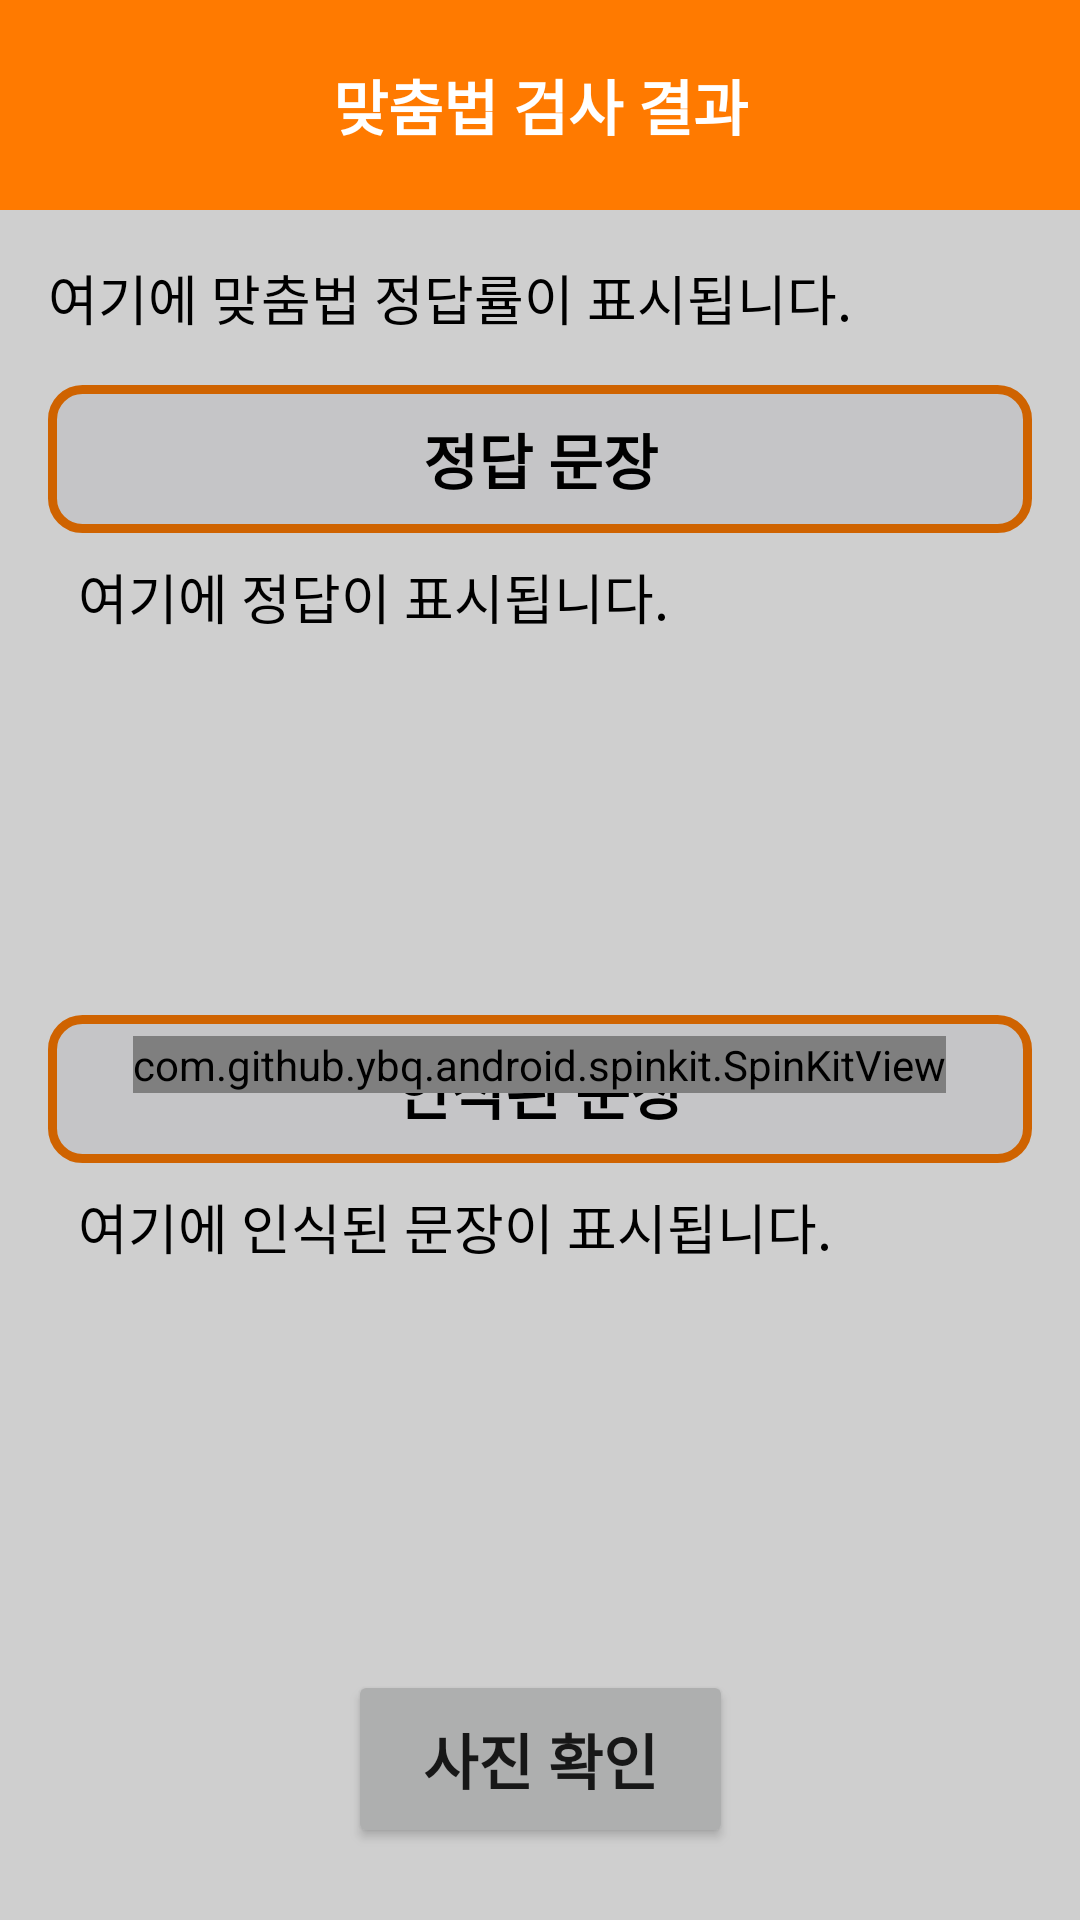

Reconstruct the res/layout file that produces this screen, plus the resources it refers to.
<!-- AndroidManifest.xml: application theme Theme.Ocr_application -->
<!-- res/layout/activity_result.xml -->
<?xml version="1.0" encoding="utf-8"?>
<androidx.constraintlayout.widget.ConstraintLayout
    xmlns:android="http://schemas.android.com/apk/res/android"
    xmlns:app="http://schemas.android.com/apk/res-auto"
    xmlns:tools="http://schemas.android.com/tools"
    android:layout_width="match_parent"
    android:layout_height="match_parent"
    tools:context="com.gidskql6671.ocr_application.activity.ResultActivity">

    <LinearLayout
        android:id="@+id/titleBar"
        android:layout_width="match_parent"
        android:layout_height="70dp"
        android:background="#ff7a00"
        android:padding="10dp"
        app:layout_constraintEnd_toEndOf="parent"
        app:layout_constraintStart_toStartOf="parent"
        app:layout_constraintTop_toTopOf="parent"
        android:orientation="horizontal">

        <ImageButton
            android:id="@+id/btn_back"
            android:layout_width="wrap_content"
            android:adjustViewBounds="true"
            android:layout_height="match_parent"
            android:scaleType="fitXY"
            android:background="@null"
            android:src="@drawable/round_arrow_back_24" />

        <TextView
            android:layout_width="wrap_content"
            android:layout_height="match_parent"
            android:layout_weight="1"
            android:background="#ff7a00"
            android:gravity="center"
            android:text="맞춤법 검사 결과"
            android:textColor="@color/white"
            android:textSize="20sp"
            android:textStyle="bold"/>

        <ImageButton
            android:layout_width="wrap_content"
            android:layout_height="match_parent"
            android:adjustViewBounds="true"
            android:visibility="invisible"
            android:scaleType="fitXY"
            android:background="@null"
            android:src="@drawable/round_arrow_back_24" />

    </LinearLayout>

    <FrameLayout
        android:layout_width="match_parent"
        android:layout_height="0dp"
        app:layout_constraintBottom_toBottomOf="parent"
        app:layout_constraintEnd_toEndOf="parent"
        app:layout_constraintStart_toStartOf="parent"
        app:layout_constraintTop_toBottomOf="@+id/titleBar">

        <androidx.constraintlayout.widget.ConstraintLayout
            android:layout_width="match_parent"
            android:layout_height="match_parent">

            <LinearLayout
                android:layout_width="match_parent"
                android:layout_height="0dp"
                android:orientation="vertical"
                android:padding="16dp"
                app:layout_constraintBottom_toTopOf="@+id/btn_picture"
                app:layout_constraintEnd_toEndOf="parent"
                app:layout_constraintStart_toStartOf="parent"
                app:layout_constraintTop_toTopOf="parent">

                <TextView
                    android:id="@+id/correctPercentTextView"
                    android:layout_width="match_parent"
                    android:layout_height="wrap_content"
                    android:layout_marginBottom="8dp"
                    android:text="여기에 맞춤법 정답률이 표시됩니다."
                    android:textColor="@color/textColor"
                    android:textSize="18sp" />

                <TextView
                    android:id="@+id/correctTextLabel"
                    android:layout_width="match_parent"
                    android:layout_height="wrap_content"
                    android:layout_marginVertical="8dp"
                    android:background="@drawable/border_box"
                    android:gravity="center"
                    android:text="정답 문장"
                    android:textColor="@color/black"
                    android:textSize="20sp"
                    android:textStyle="bold" />

                <ScrollView
                    android:layout_width="match_parent"
                    android:layout_height="0dp"
                    android:layout_weight="1"
                    android:paddingHorizontal="10dp">

                    <TextView
                        android:id="@+id/correctText"
                        android:layout_width="match_parent"
                        android:layout_height="match_parent"
                        android:text="여기에 정답이 표시됩니다."
                        android:textColor="@color/textColor"
                        android:textSize="18sp" />
                </ScrollView>

                <TextView
                    android:id="@+id/originTextLabel"
                    android:layout_width="match_parent"
                    android:layout_height="wrap_content"
                    android:layout_marginVertical="8dp"
                    android:background="@drawable/border_box"
                    android:gravity="center"
                    android:text="인식된 문장"
                    android:textColor="@color/black"
                    android:textSize="20sp"
                    android:textStyle="bold" />

                <ScrollView
                    android:layout_width="match_parent"
                    android:layout_height="0dp"
                    android:layout_weight="1"
                    android:paddingHorizontal="10dp">

                    <TextView
                        android:id="@+id/originText"
                        android:layout_width="match_parent"
                        android:layout_height="match_parent"
                        android:text="여기에 인식된 문장이 표시됩니다."
                        android:textColor="@color/textColor"
                        android:textSize="18sp" />
                </ScrollView>
            </LinearLayout>

            <Button
                android:id="@+id/btn_picture"
                android:layout_width="wrap_content"
                android:layout_height="wrap_content"
                android:layout_gravity="center_horizontal"
                android:layout_marginBottom="24dp"
                android:paddingHorizontal="25dp"
                android:paddingVertical="15dp"
                android:text="사진 확인"
                android:textSize="20sp"
                android:textStyle="bold"
                app:layout_constraintBottom_toBottomOf="parent"
                app:layout_constraintEnd_toEndOf="parent"
                app:layout_constraintStart_toStartOf="parent" />

        </androidx.constraintlayout.widget.ConstraintLayout>

        <FrameLayout
            android:id="@+id/loading_frame"
            android:layout_width="match_parent"
            android:layout_height="match_parent"
            android:background="#30000000">

            <com.github.ybq.android.spinkit.SpinKitView
                android:id="@+id/spin_kit"
                style="@style/SpinKitView.Large.Circle"
                android:layout_width="wrap_content"
                android:layout_height="wrap_content"
                android:layout_gravity="center"
                app:SpinKit_Color="@color/primary" />
        </FrameLayout>
    </FrameLayout>

</androidx.constraintlayout.widget.ConstraintLayout>
<!-- resources referenced by this layout -->
<resources>
  <color name="black">#FF000000</color>
  <color name="primary">#ff7a00</color>
  <color name="textColor">@color/black</color>
  <color name="white">#FFFFFFFF</color>
  <!-- drawable border_box (drawable) -->
  <?xml version="1.0" encoding="utf-8"?>
  <shape xmlns:android="http://schemas.android.com/apk/res/android"
      android:shape="rectangle">
  
      <solid android:color="#F2F3F5" />
  
      <stroke android:width="3dp" android:color="@color/primary" />
  
      <corners android:radius="10dp" />
  
      <padding android:left="10dp" android:right="10dp" android:top="10dp" android:bottom="10dp" />
  
  </shape>
  <style name="Theme.Ocr_application" parent="Theme.MaterialComponents.DayNight.DarkActionBar">
          
          <item name="colorPrimary">@color/primary</item>
          <item name="colorPrimaryVariant">@color/primary</item>
          <item name="colorOnPrimary">@color/white</item>
  
          
          <item name="colorSecondary">@color/teal_200</item>
          <item name="colorSecondaryVariant">@color/teal_700</item>
          <item name="colorOnSecondary">@color/black</item>
  
          
          <item name="android:statusBarColor">?attr/colorPrimaryVariant</item>
  
          
          <item name="windowNoTitle">true</item>
          <item name="android:windowFullscreen">true</item>
      </style>
  <color name="teal_200">#FF03DAC5</color>
  <color name="teal_700">#FF018786</color>
</resources>
